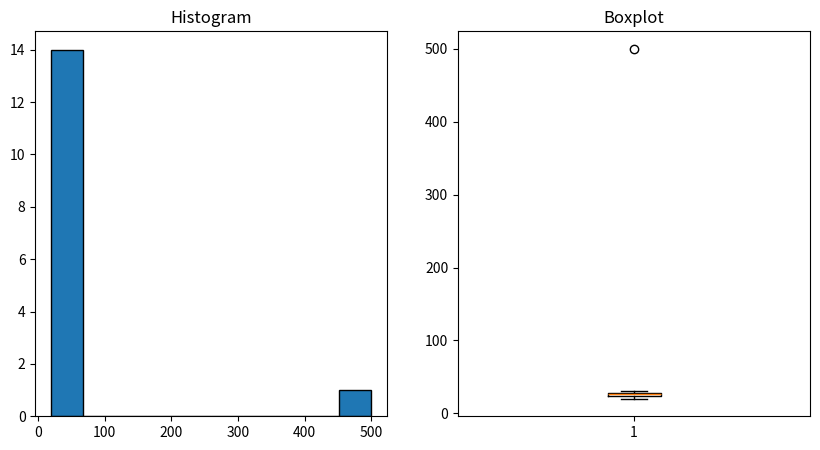

Source code (Python):
import numpy as np
import matplotlib.pyplot as plt
from scipy.stats import skew

# Let's interpret a real-ish dataset: customer purchase amounts
purchases = [20, 25, 22, 30, 28, 24, 26, 500, 27, 23, 29, 31, 21, 26, 25]

# STEP 1: Look at basic center measures
mean_val = np.mean(purchases)
median_val = np.median(purchases)
print("Mean:", mean_val)      # Output: ~55.1 (dragged up!)
print("Median:", median_val)  # Output: ~26.0 (much lower)

# STEP 2: Check skewness
skew_val = skew(purchases)
print("Skew:", skew_val)  # Output: large positive number -> right-skewed

# STEP 3: Check spread/variability
std_val = np.std(purchases)
print("Std Dev:", std_val)  # Output: large, inflated by that one big value

# STEP 4: Check for outliers using IQR method
Q1 = np.percentile(purchases, 25)
Q3 = np.percentile(purchases, 75)
IQR = Q3 - Q1
lower_bound = Q1 - 1.5 * IQR
upper_bound = Q3 + 1.5 * IQR
outliers = [p for p in purchases if p < lower_bound or p > upper_bound]
print("Outliers:", outliers)  # Output: [500]

# STEP 5: Visualize to confirm everything numerically found
fig, axs = plt.subplots(1, 2, figsize=(10, 5))
axs[0].hist(purchases, bins=10, edgecolor='black')
axs[0].set_title("Histogram")
axs[1].boxplot(purchases)
axs[1].set_title("Boxplot")
plt.show()
